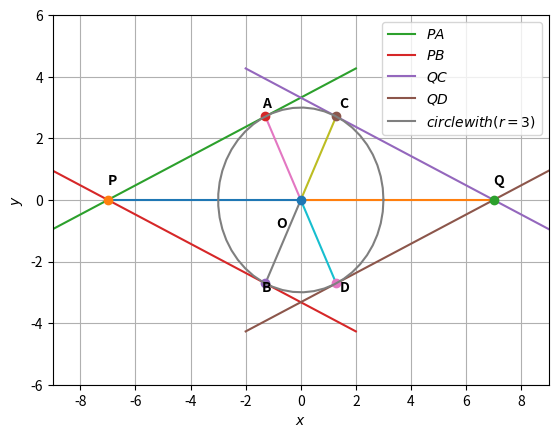

Source code (Python):
# -*- coding: utf-8 -*-
"""ASSIGNMENT3.ipynb

Automatically generated by Colaboratory.

Original file is located at
    https://colab.research.google.com/drive/1ANRR_WHpL-QGkdVzfvOGBOxWxns4I0IX
"""

import numpy as np


def dir_vec(A,B):
  return B-A

def norm_vec(A,B):
  return np.matmul(omat, dir_vec(A,B))

#Generate line points
#def line_gen(A,B):
#  len =10
#  dim = A.shape[0]
#  x_AB = np.zeros((dim,len))
#  lam_1 = np.linspace(0,1,len)
#  for i in range(len):
#    temp1 = A + lam_1[i]*(B-A)
#    x_AB[:,i]= temp1.T
#  return x_AB

#Generate line intercepts
def line_icepts(n,c):
  e1 = np.array([1,0]) 
  e2 = np.array([0,1]) 
  A = c*e1/(n@e1)
  B = c*e2/(n@e2)
  return A,B

#Generate line points
def line_dir_pt(m,A,k1,k2):
  len =10
  dim = A.shape[0]
  x_AB = np.zeros((dim,len))
  lam_1 = np.linspace(k1,k2,len)
  for i in range(len):
    temp1 = A + lam_1[i]*m
    x_AB[:,i]= temp1.T
  return x_AB
#Generate line points

def line_norm_eq(n,c,k):
  len =10
  dim = n.shape[0]
  m = omat@n
  m = m/np.linalg.norm(m)
#  x_AB = np.zeros((dim,2*len))
  x_AB = np.zeros((dim,len))
  lam_1 = np.linspace(k[0],k[1],len)
#  print(lam_1)
#  lam_2 = np.linspace(0,k2,len)
  if c==0:
    for i in range(len):
      temp1 = lam_1[i]*m
      x_AB[:,i]= temp1.T
  else:
    A,B = line_icepts(n,c)
    for i in range(len):
      temp1 = A + lam_1[i]*m
      x_AB[:,i]= temp1.T
#    temp2 = B + lam_2[i]*m
#    x_AB[:,i+len]= temp2.T
  return x_AB

#def line_dir_pt(m,A, dim):
#  len = 10
#  dim = A.shape[0]
#  x_AB = np.zeros((dim,len))
#  lam_1 = np.linspace(0,10,len)
#  for i in range(len):
#    temp1 = A + lam_1[i]*m
#    x_AB[:,i]= temp1.T
#  return x_AB


#Generate line points
def line_gen(A,B):
  len =10
  x_AB = np.zeros((2,len))
  lam_1 = np.linspace(0,1,len)
  for i in range(len):
    temp1 = A + lam_1[i]*(B-A)
    x_AB[:,i]= temp1.T
  return x_AB

  #Foot of the Altitude
def alt_foot(A,B,C):
  m = B-C
  n = np.matmul(omat,m) 
  N=np.vstack((m,n))
  p = np.zeros(2)
  p[0] = m@A 
  p[1] = n@B
  #Intersection
  P=np.linalg.inv(N.T)@p
  return P

#Intersection of two lines
def line_intersect(n1,c1,n2,c2):
  N=np.vstack((n1,n2))
  p = np.array([c1,c2]) 
  #Intersection
  P=np.linalg.inv(N)@p
#  P=np.linalg.inv(N.T)@p
  return P

#Radius and centre of the circumcircle
#of triangle ABC
def ccircle(A,B,C):
  p = np.zeros(2)
  n1 = dir_vec(B,A)
  p[0] = 0.5*(np.linalg.norm(A)**2-np.linalg.norm(B)**2)
  n2 = dir_vec(C,B)
  p[1] = 0.5*(np.linalg.norm(B)**2-np.linalg.norm(C)**2)
  #Intersection
  N=np.vstack((n1,n2))
  O=np.linalg.inv(N)@p
  r = np.linalg.norm(A -O)
  return O,r

#Radius and centre of the incircle
#of triangle ABC
def icentre(A,B,C,k1,k2):
  p = np.zeros(2)
  t = norm_vec(B,C)
  n1 = t/np.linalg.norm(t)
  t = norm_vec(C,A)
  n2 = t/np.linalg.norm(t)
  t = norm_vec(A,B)
  n3 = t/np.linalg.norm(t)
  p[0] = n1@B- k1*n2@C
  p[1] = n2@C- k2*n3@A
  N=np.vstack((n1-k1*n2,n2-k2*n3))
  I=np.matmul(np.linalg.inv(N),p)
  r = n1@(I-B)
  #Intersection
  return I,r

def mult_line(A_I,b_z,k,m):
 for i in range(m):
  if i == 0:
    x = line_norm_eq(A_I[i,:],b_z[i],k[i,:])
  elif i == 1:
    y = line_norm_eq(A_I[i,:],b_z[i],k[i,:])
    z = np.vstack((x[None], y[None]))
  else:
    x = line_norm_eq(A_I[i,:],b_z[i],k[i,:])
    z = np.vstack((z,x[None]))
 return z

dvec = np.array([-1,1]) 
#Orthogonal matrix
omat = np.array([[0,1],[-1,0]])
# -*- coding: utf-8 -*-
"""Assignment3.ipynb
Automatically generated by Colaboratory.
Original file is located at
https://colab.research.google.com/drive/1DAAmk3YM2oEi5vpgcG7cBX4yL46ZXrxG#scrollTo=rdVdvCd1gVFF  
"""

#Code by C.RAMYA TULASI
#May 27,2021
import numpy as np
import matplotlib.pyplot as plt
from numpy import linalg as LA



# -*- coding: utf-8 -*-
"""assignment3.ipynb
Automatically generated by Colaboratory.
Original file is located at
    https://colab.research.google.com/drive/1DAAmk3YM2oEi5vpgcG7cBX4yL46ZXrxG
"""

import numpy as np


def dir_vec(A,B):
  return B-A

def norm_vec(A,B):
  return np.matmul(omat, dir_vec(A,B))

#Generate line points
#def line_gen(A,B):
#  len =10
#  dim = A.shape[0]
#  x_AB = np.zeros((dim,len))
#  lam_1 = np.linspace(0,1,len)
#  for i in range(len):
#    temp1 = A + lam_1[i]*(B-A)
#    x_AB[:,i]= temp1.T
#  return x_AB

#Generate line intercepts
def line_icepts(n,c):
  e1 = np.array([1,0]) 
  e2 = np.array([0,1]) 
  A = c*e1/(n@e1)
  B = c*e2/(n@e2)
  return A,B

#Generate line points
def line_dir_pt(m,A,k1,k2):
  len =10
  dim = A.shape[0]
  x_AB = np.zeros((dim,len))
  lam_1 = np.linspace(k1,k2,len)
  for i in range(len):
    temp1 = A + lam_1[i]*m
    x_AB[:,i]= temp1.T
  return x_AB
#Generate line points

def line_norm_eq(n,c,k):
  len =10
  dim = n.shape[0]
  m = omat@n
  m = m/np.linalg.norm(m)
#  x_AB = np.zeros((dim,2*len))
  x_AB = np.zeros((dim,len))
  lam_1 = np.linspace(k[0],k[1],len)
#  print(lam_1)
#  lam_2 = np.linspace(0,k2,len)
  if c==0:
    for i in range(len):
      temp1 = lam_1[i]*m
      x_AB[:,i]= temp1.T
  else:
    A,B = line_icepts(n,c)
    for i in range(len):
      temp1 = A + lam_1[i]*m
      x_AB[:,i]= temp1.T
#    temp2 = B + lam_2[i]*m
#    x_AB[:,i+len]= temp2.T
  return x_AB

#def line_dir_pt(m,A, dim):
#  len = 10
#  dim = A.shape[0]
#  x_AB = np.zeros((dim,len))
#  lam_1 = np.linspace(0,10,len)
#  for i in range(len):
#    temp1 = A + lam_1[i]*m
#    x_AB[:,i]= temp1.T
#  return x_AB


#Generate line points
def line_gen(A,B):
  len =10
  x_AB = np.zeros((2,len))
  lam_1 = np.linspace(0,1,len)
  for i in range(len):
    temp1 = A + lam_1[i]*(B-A)
    x_AB[:,i]= temp1.T
  return x_AB

#Foot of the Altitude
def alt_foot(A,B,C):
  m = B-C
  n = np.matmul(omat,m) 
  N=np.vstack((m,n))
  p = np.zeros(2)
  p[0] = m@A 
  p[1] = n@B
  #Intersection
  P=np.linalg.inv(N.T)@p
  return P

#Intersection of two lines
def line_intersect(n1,c1,n2,c2):
  N=np.vstack((n1,n2))
  p = np.array([c1,c2]) 
  #Intersection
  P=np.linalg.inv(N)@p
#  P=np.linalg.inv(N.T)@p
  return P

  #Radius and centre of the circumcircle
#of triangle ABC
def ccircle(A,B,C):
  p = np.zeros(2)
  n1 = dir_vec(B,A)
  p[0] = 0.5*(np.linalg.norm(A)**2-np.linalg.norm(B)**2)
  n2 = dir_vec(C,B)
  p[1] = 0.5*(np.linalg.norm(B)**2-np.linalg.norm(C)**2)
  #Intersection
  N=np.vstack((n1,n2))
  O=np.linalg.inv(N)@p
  r = np.linalg.norm(A -O)
  return O,r

#Radius and centre of the incircle
#of triangle ABC
def icentre(A,B,C,k1,k2):
  p = np.zeros(2)
  t = norm_vec(B,C)
  n1 = t/np.linalg.norm(t)
  t = norm_vec(C,A)
  n2 = t/np.linalg.norm(t)
  t = norm_vec(A,B)
  n3 = t/np.linalg.norm(t)
  p[0] = n1@B- k1*n2@C
  p[1] = n2@C- k2*n3@A
  N=np.vstack((n1-k1*n2,n2-k2*n3))
  I=np.matmul(np.linalg.inv(N),p)
  r = n1@(I-B)
  #Intersection
  return I,r

def mult_line(A_I,b_z,k,m):
 for i in range(m):
  if i == 0:
    x = line_norm_eq(A_I[i,:],b_z[i],k[i,:])
  elif i == 1:
    y = line_norm_eq(A_I[i,:],b_z[i],k[i,:])
    z = np.vstack((x[None], y[None]))
  else:
    x = line_norm_eq(A_I[i,:],b_z[i],k[i,:])
    z = np.vstack((z,x[None]))
 return z

dvec = np.array([-1,1]) 
#Orthogonal matrix
omat = np.array([[0,1],[-1,0]])
# -*- coding: utf-8 -*-
"""Assignment3.ipynb
Automatically generated by Colaboratory.
Original file is located at
https://colab.research.google.com/drive/1DAAmk3YM2oEi5vpgcG7cBX4yL46ZXrxG#scrollTo=rdVdvCd1gVFF  
"""

#Code by B.ANUSHA
#June 9,2021
import numpy as np
import matplotlib.pyplot as plt
from numpy import linalg as LA
import math as math
import sys                                          #for path to external scripts
sys.path.insert(0, '/storage/emulated/0/tlc/school/ncert/linman/codes/CoordGeo') 

#lambda 
a = np.array([-9/7,0])
m = np.array([0,1])
r = 3
s = np.sqrt(r**2 - (LA.norm(a))**2)/(LA.norm(m))**2
print(s)

#mu 
c = np.array([9/7,0])
m = np.array([0,1])
r = 3
t = np.sqrt(r**2 - (LA.norm(c))**2)/(LA.norm(m))**2
print(t)


#centre and radius of circles
O=np.array([0,0])
r=3



#Input parameters
O = np.array(([0,0]))
P = np.array(([-7,0]))
Q = np.array(([7,0]))
A = np.array(([-(9.0/7.0),3.0*(math.sqrt(40.0)/7.0)]))
B = np.array(([-(9.0/7.0),-3.0*(math.sqrt(40.0)/7.0)]))
C = np.array(([(9.0/7.0),3.0*(math.sqrt(40.0)/7.0)]))
D = np.array(([(9.0/7.0),-3.0*(math.sqrt(40.0)/7.0)]))

m = np.array(([1,(-3.0/math.sqrt(40.0))]))
n = np.array(([1,(3.0/math.sqrt(40.0))]))

k1 = 9
k2 = -9
##Generating all lines
x_PA = line_dir_pt(n,P,k1,k2)
x_PB = line_dir_pt(m,P,k1,k2)
x_QC = line_dir_pt(m,Q,k1,k2)
x_QD = line_dir_pt(n,Q,k1,k2)
x_OP = line_gen(O,P)
x_OQ = line_gen(O,Q)
x_OA = line_gen(O,A)
x_OB = line_gen(O,B)
x_OC = line_gen(O,C)
x_OD = line_gen(O,D)

#Plotting all lines
plt.plot(x_OP[0,:],x_OP[1,:])
plt.plot(x_OQ[0,:],x_OQ[1,:])
plt.plot(x_PA[0,:],x_PA[1,:],label='$PA$')
plt.plot(x_PB[0,:],x_PB[1,:],label='$PB$')
plt.plot(x_QC[0,:],x_QC[1,:],label='$QC$')
plt.plot(x_QD[0,:],x_QD[1,:],label='$QD$')
plt.plot(x_OA[0,:],x_OA[1,:])
plt.plot(x_OB[0,:],x_OB[1,:])
plt.plot(x_OC[0,:],x_OC[1,:])
plt.plot(x_OD[0,:],x_OD[1,:])


plt.plot(O[0], O[1], 'o')
plt.text(-0.9,-0.9,'O',weight = "bold")
plt.plot(P[0], P[1], 'o')
plt.text(-7,0.5,'P',weight = "bold")
plt.plot(Q[0], Q[1], 'o')
plt.text(7,0.5,'Q', weight = "bold")
plt.plot(A[0], A[1], 'o')
plt.text(A[0]*(1.1),A[1]*(1.1),'A', weight = "bold")
plt.plot(B[0], B[1], 'o')
plt.text(B[0]*(1.1),B[1]*(1.1),'B', weight = "bold")
plt.plot(C[0], C[1], 'o')
plt.text(C[0]*(1.1),C[1]*(1.1),'C', weight = "bold")
plt.plot(D[0], D[1], 'o')
plt.text(D[0]*(1.1),D[1]*(1.1),'D', weight = "bold")



#Plotting the circle of radius 3
c1 = 3
theta1 = np.linspace(0,2*np.pi,50)
x1 = c1*np.cos(theta1)
y1 = c1*np.sin(theta1)

plt.plot(x1,y1,label='$circle with (r=3)$')


plt.xlabel('$x$')
plt.ylabel('$y$')
plt.legend(loc='best')
plt.grid() # minor
plt.axis([-9, 9, -6, 6])
# plt.axis('equal')
plt.show()
